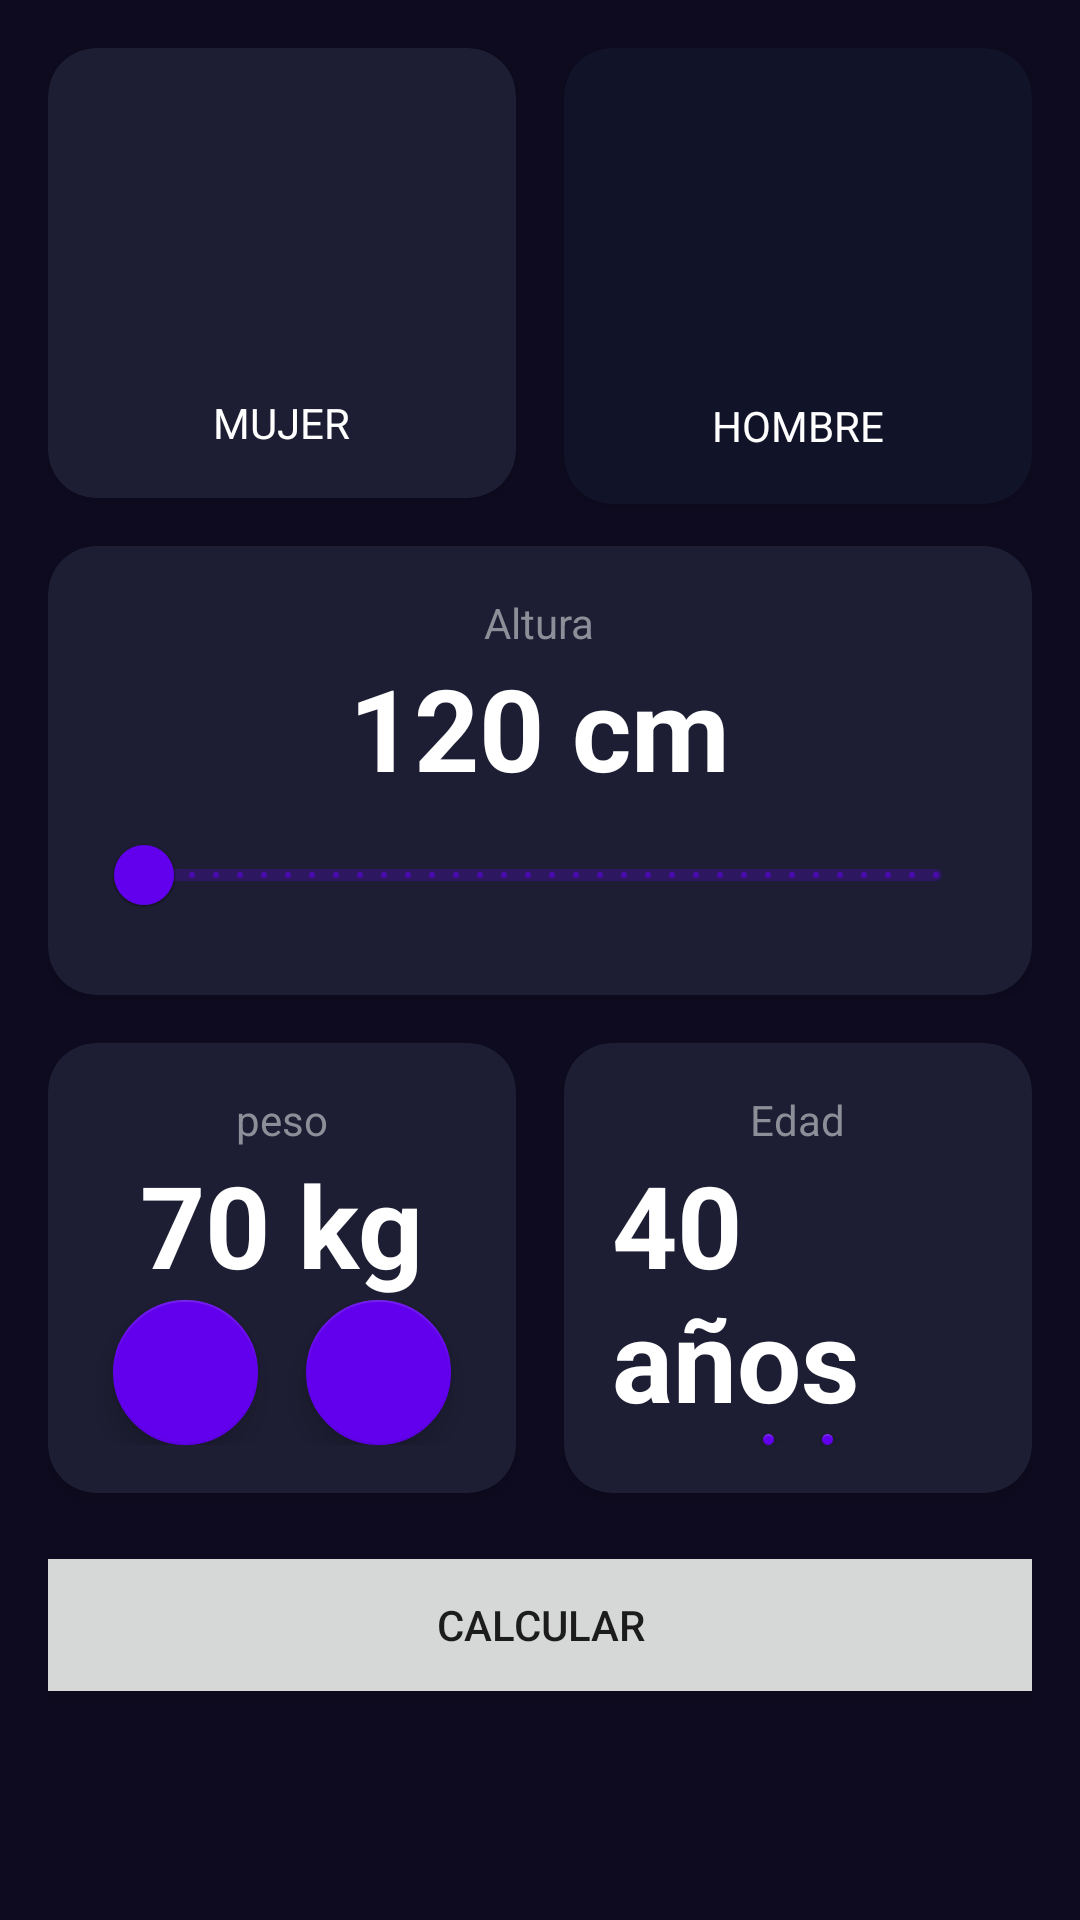

Here is an Android app screen rendered from its layout file. Give the layout XML and the strings, colors and styles it references.
<!-- AndroidManifest.xml: application theme Theme.PrimerosPasos -->
<!-- res/layout/activity_imc.xml -->
<?xml version="1.0" encoding="utf-8"?>
<androidx.constraintlayout.widget.ConstraintLayout xmlns:android="http://schemas.android.com/apk/res/android"
    xmlns:app="http://schemas.android.com/apk/res-auto"
    xmlns:tools="http://schemas.android.com/tools"
    android:layout_width="match_parent"
    android:layout_height="match_parent"
    android:background="@color/background_app"
    android:paddingHorizontal="16dp"
    android:paddingVertical="16dp"
    tools:context=".primeraApp.ui.imc.ImcActivity">

    <androidx.cardview.widget.CardView
        android:id="@+id/vieFemale"
        android:layout_width="0dp"
        android:layout_height="150dp"


        android:layout_marginEnd="16dp"
        app:cardBackgroundColor="@color/background_component"
        app:cardCornerRadius="16dp"
        app:layout_constraintEnd_toStartOf="@+id/viewMale"
        app:layout_constraintStart_toStartOf="parent"
        app:layout_constraintTop_toTopOf="parent">

        <LinearLayout
            android:layout_width="match_parent"
            android:layout_height="match_parent"
            android:gravity="center"
            android:orientation="vertical"
            tools:ignore="UseCompoundDrawables">

            <ImageView
                android:layout_width="90dp"
                android:layout_height="90dp"
                android:contentDescription="@string/female_content_description"
                android:src="@drawable/baseline_female_24"
                app:tint="@color/white" />

            <TextView
                android:layout_width="wrap_content"
                android:layout_height="wrap_content"
                android:layout_marginTop="10dp"
                android:text="@string/mujer"
                android:textAllCaps="true"
                android:textColor="@color/white" />


        </LinearLayout>

    </androidx.cardview.widget.CardView>

    <androidx.cardview.widget.CardView
        android:id="@+id/viewMale"
        android:layout_width="0dp"
        android:layout_height="152dp"


        app:cardBackgroundColor="@color/background_selected"
        app:cardCornerRadius="16dp"
        app:layout_constraintEnd_toEndOf="parent"
        app:layout_constraintStart_toEndOf="@id/vieFemale"
        app:layout_constraintTop_toTopOf="parent">

        <LinearLayout
            android:layout_width="match_parent"
            android:layout_height="match_parent"
            android:gravity="center"
            android:orientation="vertical"
            tools:ignore="UseCompoundDrawables">

            <ImageView

                android:layout_width="90dp"
                android:layout_height="90dp"
                android:contentDescription="@string/male_content_description"
                android:src="@drawable/baseline_male_24"
                app:tint="@color/white" />

            <TextView
                android:layout_width="wrap_content"
                android:layout_height="wrap_content"
                android:layout_marginTop="10dp"
                android:text="@string/hombre"
                android:textAllCaps="true"
                android:textColor="@color/white" />


        </LinearLayout>

    </androidx.cardview.widget.CardView>

    <androidx.cardview.widget.CardView
        android:id="@+id/viewHeight"
        android:layout_width="0dp"
        android:layout_height="wrap_content"
        android:layout_marginTop="16dp"
        app:cardBackgroundColor="@color/background_component"
        app:cardCornerRadius="16dp"
        app:layout_constraintEnd_toEndOf="parent"
        app:layout_constraintStart_toStartOf="parent"
        app:layout_constraintTop_toBottomOf="@id/vieFemale">

        <LinearLayout
            android:layout_width="match_parent"
            android:layout_height="wrap_content"
            android:layout_margin="16dp"
            android:gravity="center"
            android:orientation="vertical">

            <TextView
                android:layout_width="wrap_content"
                android:layout_height="wrap_content"
                android:text="@string/altura"
                android:textColor="@color/title_text" />

            <TextView
                android:id="@+id/heigh"
                android:layout_width="wrap_content"
                android:layout_height="wrap_content"
                android:text="@string/predeterminated_height"
                android:textColor="@color/white"
                android:textSize="38sp"
                android:textStyle="bold" />

            <com.google.android.material.slider.RangeSlider
                android:id="@+id/RSHeight"
                android:layout_width="match_parent"
                android:layout_height="wrap_content"
                android:stepSize="1"
                android:valueFrom="120"
                android:valueTo="220" />

        </LinearLayout>


    </androidx.cardview.widget.CardView>

    <androidx.cardview.widget.CardView
        android:id="@+id/viewWeight"
        android:layout_width="0dp"
        android:layout_height="150dp"
        android:layout_marginTop="16dp"
        android:layout_marginEnd="16dp"
        app:cardBackgroundColor="@color/background_component"
        app:cardCornerRadius="16dp"
        app:layout_constraintEnd_toStartOf="@id/viewAge"
        app:layout_constraintStart_toStartOf="parent"
        app:layout_constraintTop_toBottomOf="@id/viewHeight">

        <LinearLayout
            android:layout_width="match_parent"
            android:layout_height="match_parent"
            android:layout_margin="16dp"
            android:gravity="center"
            android:orientation="vertical">

            <TextView
                android:layout_width="wrap_content"
                android:layout_height="wrap_content"
                android:text="@string/peso"
                android:textColor="@color/title_text" />

            <TextView
                android:id="@+id/weight"
                android:layout_width="wrap_content"
                android:layout_height="wrap_content"
                android:text="@string/predeterminated_weight"
                android:textColor="@color/white"
                android:textSize="38sp"
                android:textStyle="bold" />

            <LinearLayout
                android:layout_width="match_parent"
                android:layout_height="wrap_content"
                android:gravity="center"
                android:orientation="horizontal">

                <com.google.android.material.floatingactionbutton.FloatingActionButton
                    android:id="@+id/btnSum"
                    android:layout_width="wrap_content"
                    android:layout_height="wrap_content"
                    android:layout_marginEnd="16dp"
                    android:contentDescription="@string/up_button"
                    android:src="@drawable/up"
                    app:backgroundTint="@color/purple_500"
                    app:tint="@color/white" />

                <com.google.android.material.floatingactionbutton.FloatingActionButton

                    android:id="@+id/btnSubstract"
                    android:layout_width="wrap_content"
                    android:layout_height="wrap_content"
                    android:contentDescription="@string/down_button_content_description"
                    android:src="@drawable/baseline_arrow_downward_24"
                    app:backgroundTint="@color/purple_500"
                    app:tint="@color/white" />

            </LinearLayout>


        </LinearLayout>
    </androidx.cardview.widget.CardView>

    <androidx.cardview.widget.CardView
        android:id="@+id/viewAge"
        android:layout_width="0dp"
        android:layout_height="150dp"
        android:layout_marginTop="16dp"
        app:cardBackgroundColor="@color/background_component"
        app:cardCornerRadius="16dp"
        app:layout_constraintEnd_toEndOf="parent"
        app:layout_constraintStart_toEndOf="@+id/viewWeight"
        app:layout_constraintTop_toBottomOf="@id/viewHeight">

        <LinearLayout
            android:layout_width="match_parent"
            android:layout_height="match_parent"
            android:layout_margin="16dp"
            android:gravity="center"
            android:orientation="vertical">

            <TextView
                android:layout_width="wrap_content"
                android:layout_height="wrap_content"
                android:text="@string/edad"
                android:textColor="@color/title_text" />

            <TextView
                android:id="@+id/age"
                android:layout_width="wrap_content"
                android:layout_height="wrap_content"
                android:text="@string/predeterminated_age"
                android:textColor="@color/white"
                android:textSize="38sp"
                android:textStyle="bold" />

            <LinearLayout
                android:layout_width="match_parent"
                android:layout_height="wrap_content"
                android:gravity="center"
                android:orientation="horizontal">

                <com.google.android.material.floatingactionbutton.FloatingActionButton
                    android:id="@+id/btnSumAge"
                    android:layout_width="wrap_content"
                    android:layout_height="wrap_content"
                    android:layout_marginEnd="16dp"
                    android:contentDescription="@string/up_age_content_description"
                    android:src="@drawable/up"
                    app:backgroundTint="@color/purple_500"

                    app:tint="@color/white" />

                <com.google.android.material.floatingactionbutton.FloatingActionButton

                    android:id="@+id/btnSubstractAge"
                    android:layout_width="wrap_content"
                    android:layout_height="wrap_content"
                    android:contentDescription="@string/down_age_content_description"
                    android:src="@drawable/baseline_arrow_downward_24"
                    app:backgroundTint="@color/purple_500"
                    app:tint="@color/white" />

            </LinearLayout>


        </LinearLayout>

    </androidx.cardview.widget.CardView>

    <Button
        android:id="@+id/btnCalcular"
        android:layout_width="377dp"
        android:layout_height="56dp"
        android:layout_marginTop="16dp"
        android:text="@string/calcular"
        app:layout_constraintEnd_toEndOf="parent"
        app:layout_constraintStart_toStartOf="parent"
        app:layout_constraintTop_toBottomOf="@id/viewAge" />
</androidx.constraintlayout.widget.ConstraintLayout>
<!-- resources referenced by this layout -->
<resources>
  <color name="background_app">#0E0B20</color>
  <color name="background_component">#1D1E33</color>
  <color name="background_selected">#FF111328</color>
  <color name="purple_500">#FF6200EE</color>
  <color name="title_text">#FF8D8E98</color>
  <color name="white">#FFFFFFFF</color>
  <string name="altura">Altura</string>
  <string name="calcular">Calcular</string>
  <string name="down_age_content_description">down_age</string>
  <string name="down_button_content_description">down_button</string>
  <string name="edad">Edad</string>
  <string name="female_content_description">Female</string>
  <string name="hombre">hombre</string>
  <string name="male_content_description">Male</string>
  <string name="mujer">mujer</string>
  <string name="peso">peso</string>
  <string name="predeterminated_age">40 años</string>
  <string name="predeterminated_height">120 cm</string>
  <string name="predeterminated_weight">70 kg</string>
  <string name="up_age_content_description">up_age</string>
  <string name="up_button">up_button</string>
  <style name="Theme.PrimerosPasos" parent="Theme.MaterialComponents.DayNight.DarkActionBar">
          
          <item name="colorPrimary">@color/purple_500</item>
          <item name="colorPrimaryVariant">@color/purple_700</item>
          <item name="colorOnPrimary">@color/white</item>
          
          <item name="colorSecondary">@color/teal_200</item>
          <item name="colorSecondaryVariant">@color/teal_700</item>
          <item name="colorOnSecondary">@color/black</item>
          
          <item name="android:statusBarColor">?attr/colorPrimaryVariant</item>
          
      </style>
  <color name="purple_700">#FF3700B3</color>
  <color name="teal_200">#FF03DAC5</color>
  <color name="teal_700">#FF018786</color>
  <color name="black">#FF000000</color>
</resources>
